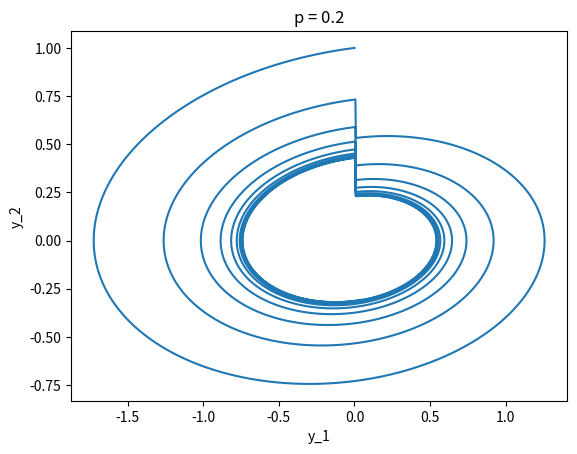

Python code for this plot:
import numpy as np
from matplotlib import pyplot as plt


P = 0.2

class Integrator:
    def __init__(self, matrix: np.matrix, step: float) -> None:

        self._matrix = matrix
        self._step = step
        self.first_point_flag = True

    def _system(self, y_vec: np.array) -> np.matrix:
        return y_vec.dot(self._matrix)

    def next_point(self, x: float, y_vec: np.array) -> dict:
        if self.first_point_flag:
            self.first_point_flag = False

            return {"x": x, "y": y_vec}

        k1 = self._system(y_vec)
        k2 = self._system(y_vec + (k1 * self._step / 3))
        k3 = self._system(y_vec + (k2 * self._step * 2 / 3))

        x_next = x + self._step
        y_vec_next = y_vec + self._step * ((1 / 4) * k1 + (3 / 4) * k3)

        return {"x": x_next, "y": y_vec_next}


def is_green(curr_point, prev_point):
    return curr_point - prev_point > 0


def plot(**series):
    # plt.plot(*series.values())
    plt.plot(*series.values())

    plt.xlabel('y_1')
    plt.ylabel('y_2')
    plt.title(f"p = {P}")
    plt.show()


def main():
    A = np.matrix([[0.0, 1.0], [-4.0, -0.4]], dtype=np.longdouble)

    step = 0.001
    x_min = 0
    x_max = 30
    eps = 0.01
    match_counter = 0
    prev_green = False
    p = P
    y_0 = np.matrix([[0, 1]], dtype=np.longdouble)

    integrator = Integrator(A, step)
    y_1 = np.array([], dtype=np.longdouble)
    y_2 = np.array([], dtype=np.longdouble)

    x_curr = x_min
    y_curr = y_0

    point_to_connect = y_0.item((0, 0))

    while x_curr < x_max:
        point = integrator.next_point(x_curr, y_curr)

        x_curr = point["x"]
        y_curr = point["y"]
        y_1 = np.append(y_1, point["y"].item((0, 0)))
        y_2 = np.append(y_2, point["y"].item((0, 1)))

        if abs(y_1[-1] - point_to_connect) < eps:
            try:
                prev_point = y_1[-2]
            except:
                prev_point = y_1[-1] + 2 * eps

            if prev_green and y_1[-1] - prev_point < 0:
                y_curr = np.matrix([y_1[-1], y_2[-1] + p], dtype=np.longdouble)
                print(f"Период: {x_curr:.2f}")
                prev_green = False

            prev_green = is_green(y_1[-1], prev_point)

    plot(f=y_1, y=y_2)


if __name__ == "__main__":
    main()
